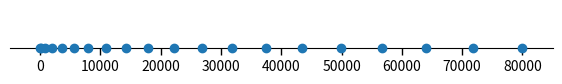

This figure's Python source:
import numpy as np
import matplotlib.pyplot as plt
import matplotlib.ticker as ticker

l=0.5
nb_bins = 20 # including one extra bin for RUL>upper_bin_bound
lower_bin_bound = 0
upper_bin_bound = 80000
highest_RUL = 81896

bins = np.linspace(lower_bin_bound**l, upper_bin_bound**l, nb_bins)**(1/l)
bins = np.append(bins, highest_RUL) # Append last class for RUL > 80000

labels=[i for i in range(bins.shape[0]-1)]

# Setup a plot such that only the bottom spine is shown
def setup(ax):
    ax.spines['right'].set_color('none')
    ax.spines['left'].set_color('none')
    ax.yaxis.set_major_locator(ticker.NullLocator())
    ax.spines['top'].set_color('none')
    ax.xaxis.set_ticks_position('bottom')
    ax.tick_params(which='major', width=1.00)
    ax.tick_params(which='major', length=5)
    ax.tick_params(which='minor', width=0.75)
    ax.tick_params(which='minor', length=2.5)
    ax.set_xlim(-5000, 85000)
    ax.set_ylim(0, 0.5)
    ax.patch.set_alpha(0.0)

plt.figure(figsize=(7, 0.5))
n = 1
ax = plt.subplot(n, 1, 1)
setup(ax)
ax.xaxis.set_major_locator(ticker.MultipleLocator(10000))
ax.set_clip_on(False)
ax.plot(bins[:-1],np.full(bins[:-1].shape[0],0),'o', zorder=10, clip_on=False)

plt.savefig('RUL_classification.pdf', bbox_inches='tight')
plt.show()